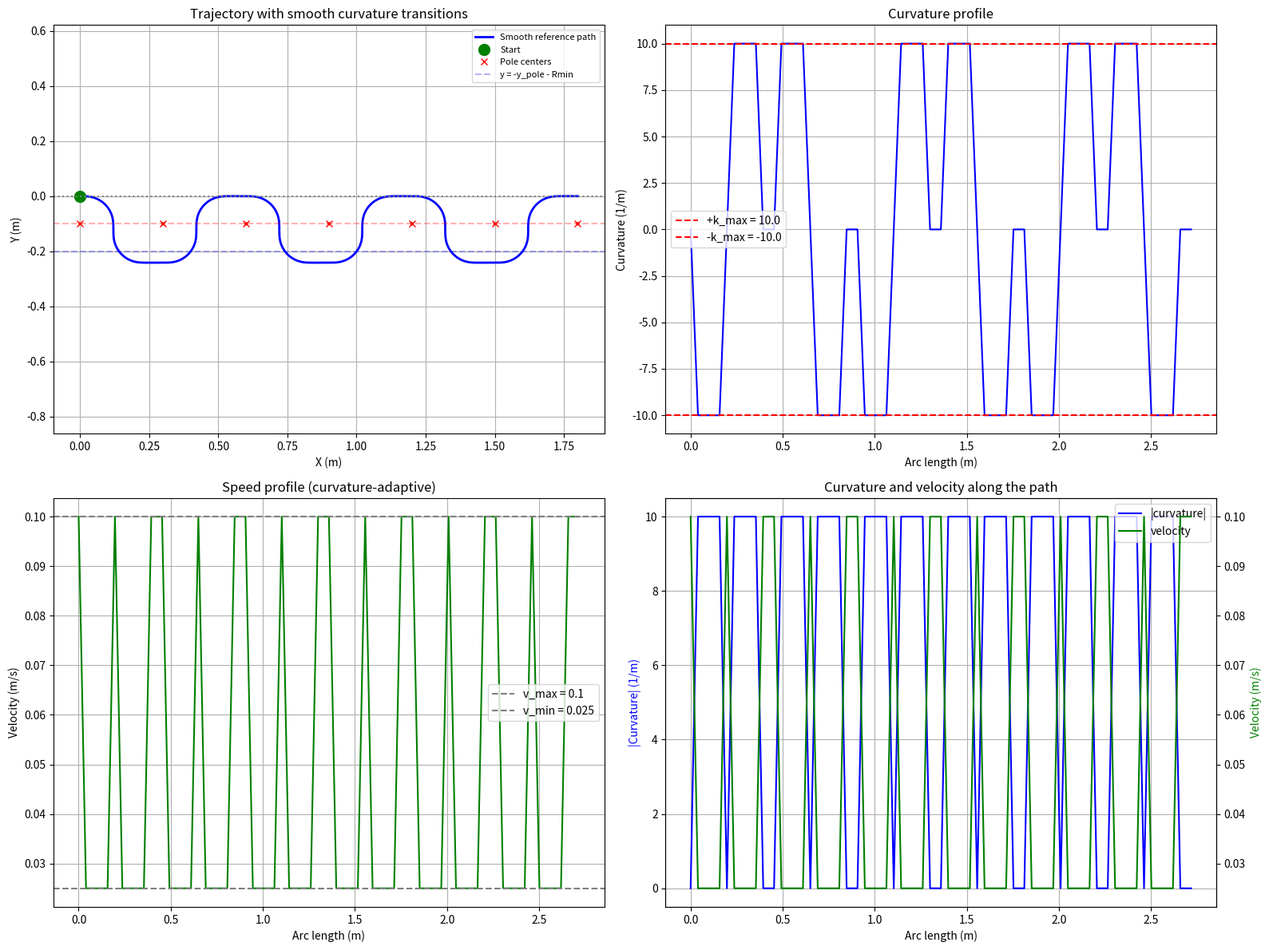

The script that saved this image:
import numpy as np
import matplotlib.pyplot as plt
from scipy.integrate import cumulative_trapezoid
from matplotlib.patches import Circle

# ========== 参数 ==========
Rmin = 0.10          # 最小转弯半径 (m)
pole_radius = 0.005  # 杆的显示半径 (m)
X = 0.30             # 杆间距 (m)，需 >= 2*Rmin
num_periods = 3      # 周期数

# 平滑转弯的回旋线长度 (m)，必须 <= (pi/2)*Rmin ≈ 0.157
Lc = 0.04            # 过渡段长度，可根据需要调整

# 速度参数
v_max = 0.1          # 直线最大速度 (m/s)
v_min = 0.025        # 最大曲率时的最小速度 (m/s)

# 数值离散点数（每段）
steps = 50

# ========== 辅助函数 ==========
def clothoid_segment(start_xy, start_theta, kappa0, kappa1, L, steps=50):
    """
    生成曲率从 kappa0 线性变化到 kappa1 的回旋线段
    返回: x, y, 终点切线角, 曲率序列
    """
    s = np.linspace(0, L, steps)
    alpha = (kappa1 - kappa0) / L
    theta = start_theta + kappa0 * s + 0.5 * alpha * s**2
    # 数值积分求坐标
    x = start_xy[0] + cumulative_trapezoid(np.cos(theta), s, initial=0)
    y = start_xy[1] + cumulative_trapezoid(np.sin(theta), s, initial=0)
    kappa = kappa0 + alpha * s
    return x, y, theta[-1], kappa

def smooth_turn(start_xy, start_theta, clockwise, Rmin, Lc, steps=50):
    """
    生成一个 90° 平滑转弯（回旋线 + 定曲率圆弧 + 回旋线）
    转弯方向: clockwise=True 为顺时针
    返回: x, y, 终点切线角, 曲率序列
    """
    k_max = 1.0 / Rmin
    sign = -1 if clockwise else 1   # 曲率正负约定：逆时针为正
    k_peak = sign * k_max

    # 第1段回旋线: 0 -> k_peak
    x1, y1, theta1, kap1 = clothoid_segment(start_xy, start_theta, 0, k_peak, Lc, steps)
    # 圆弧段：剩余角度 = pi/2 - Lc/Rmin (因为回旋线总转角 = Lc/(2Rmin) * 2 = Lc/Rmin)
    theta_arc = np.pi/2 - Lc / Rmin
    if theta_arc < 0:
        raise ValueError("Lc too large, arc angle negative. Reduce Lc.")
    La = Rmin * theta_arc
    # 圆弧中心坐标
    # 从回旋线终点出发，半径方向垂直于切线方向
    # 顺时针时，圆心在切线右侧；逆时针时在左侧
    # 切线方向单位向量: (cos(theta1), sin(theta1))
    # 顺时针: 圆心 = 起点 + Rmin * (sin(theta1), -cos(theta1))   # 右侧法向量
    # 逆时针: 圆心 = 起点 + Rmin * (-sin(theta1), cos(theta1))  # 左侧法向量
    if clockwise:
        center_x = x1[-1] + Rmin * np.sin(theta1)
        center_y = y1[-1] - Rmin * np.cos(theta1)
    else:
        center_x = x1[-1] - Rmin * np.sin(theta1)
        center_y = y1[-1] + Rmin * np.cos(theta1)

    # 圆弧起止角度
    v_start = (x1[-1] - center_x, y1[-1] - center_y)
    ang_start = np.arctan2(v_start[1], v_start[0])
    if clockwise:
        ang_end = ang_start - theta_arc
    else:
        ang_end = ang_start + theta_arc

    # 圆弧离散点（至少要2个点，避免 linspace 出错）
    n_arc = max(2, int(steps * theta_arc / (np.pi/2)))
    theta_arr = np.linspace(ang_start, ang_end, n_arc)
    arc_x = center_x + Rmin * np.cos(theta_arr)
    arc_y = center_y + Rmin * np.sin(theta_arr)
    # 圆弧段曲率恒定
    kap_arc = np.full_like(theta_arr, k_peak)

    # 圆弧终点切线方向
    theta2 = theta1 + sign * theta_arc

    # 第2段回旋线: k_peak -> 0
    x3, y3, theta_end, kap3 = clothoid_segment((arc_x[-1], arc_y[-1]), theta2, k_peak, 0, Lc, steps)

    # 拼接坐标和曲率（去除重复连接点）
    x = np.concatenate([x1, arc_x[1:], x3])
    y = np.concatenate([y1, arc_y[1:], y3])
    kappa = np.concatenate([kap1, kap_arc[1:], kap3])

    return x, y, theta_end, kappa

def generate_one_period(start_xy, start_theta, X, Rmin, Lc):
    """
    生成一个周期的平滑路径（绕过两根杆）
    起点状态: (x, y, 切线角)
    返回: 路径点 x, y, 曲率序列, 终点位姿 (x_end, y_end, theta_end)
    """
    x_all, y_all, kap_all = [], [], []
    cur_x, cur_y = start_xy
    cur_theta = start_theta

    # 1. 顺时针 90° 转弯 (向右 -> 向下)
    x, y, cur_theta, kap = smooth_turn((cur_x, cur_y), cur_theta, clockwise=True, Rmin=Rmin, Lc=Lc)
    x_all.extend(x); y_all.extend(y); kap_all.extend(kap)
    # 2. 逆时针 90° 转弯 (向下 -> 向右)
    x, y, cur_theta, kap = smooth_turn((x_all[-1], y_all[-1]), cur_theta, clockwise=False, Rmin=Rmin, Lc=Lc)
    x_all.extend(x); y_all.extend(y); kap_all.extend(kap)
    # 3. 直线段 向右移动到 x = start_xy[0] + X （注意全局坐标）
    target_x = start_xy[0] + X
    if target_x - x_all[-1] > 1e-9:
        x_line = np.linspace(x_all[-1], target_x, max(2, int((target_x - x_all[-1]) / 0.005)))
        y_line = np.full_like(x_line, y_all[-1])
        x_all.extend(x_line); y_all.extend(y_line)
        kap_all.extend([0.0] * len(x_line))
    # 4. 逆时针 90° 转弯 (向右 -> 向上)
    x, y, cur_theta, kap = smooth_turn((x_all[-1], y_all[-1]), cur_theta, clockwise=False, Rmin=Rmin, Lc=Lc)
    x_all.extend(x); y_all.extend(y); kap_all.extend(kap)
    # 5. 顺时针 90° 转弯 (向上 -> 向右)
    x, y, cur_theta, kap = smooth_turn((x_all[-1], y_all[-1]), cur_theta, clockwise=True, Rmin=Rmin, Lc=Lc)
    x_all.extend(x); y_all.extend(y); kap_all.extend(kap)
    # 6. 直线段 向右移动到 start_xy[0] + 2*X
    target_x2 = start_xy[0] + 2*X
    if target_x2 - x_all[-1] > 1e-9:
        x_line = np.linspace(x_all[-1], target_x2, max(2, int((target_x2 - x_all[-1]) / 0.005)))
        y_line = np.full_like(x_line, y_all[-1])
        x_all.extend(x_line); y_all.extend(y_line)
        kap_all.extend([0.0] * len(x_line))

    return (np.array(x_all), np.array(y_all), np.array(kap_all),
            (x_all[-1], y_all[-1], cur_theta))

def generate_path(num_periods, X, Rmin, Lc):
    """生成多个周期的全局路径，同时返回曲率"""
    x_global, y_global, kap_global = [0.0], [0.0], [0.0]
    cur_x, cur_y = 0.0, 0.0
    cur_theta = 0.0
    for i in range(num_periods):
        xs, ys, kaps, end_pose = generate_one_period((cur_x, cur_y), cur_theta, X, Rmin, Lc)
        if i == 0:
            x_global = xs
            y_global = ys
            kap_global = kaps
        else:
            x_global = np.concatenate([x_global, xs[1:]])
            y_global = np.concatenate([y_global, ys[1:]])
            kap_global = np.concatenate([kap_global, kaps[1:]])
        cur_x, cur_y, cur_theta = end_pose
    return x_global, y_global, kap_global

def compute_min_distance_to_poles(path_x, path_y, pole_x_positions, pole_y):
    """计算所有杆到路径的最近距离，返回最小值"""
    min_dist = np.inf
    for px in pole_x_positions:
        dists = np.sqrt((path_x - px)**2 + (path_y - pole_y)**2)
        min_dist = min(min_dist, np.min(dists))
    return min_dist

# ========== 主程序 ==========
# 1. 先用临时杆坐标 y = -Rmin 生成路径，计算最小距离
x_path, y_path, kappa_path = generate_path(num_periods, X, Rmin, Lc)
pole_x_coords = np.arange(num_periods * 2 + 1) * X  # 杆的x坐标 (包括最后一个周期后的杆)
d0 = compute_min_distance_to_poles(x_path, y_path, pole_x_coords, pole_y=-Rmin)
# 计算所需的杆偏移：使最小距离恰好为 Rmin
y_pole = 2 * Rmin - d0   # 杆的新 y 坐标 = -y_pole
print(f"初始最小距离 (杆在 y=-{Rmin}): {d0:.4f} m")
print(f"调整后杆的 y 坐标: -{y_pole:.4f} m (向下移动 {y_pole - Rmin:.4f} m)")

# 2. 计算弧长和速度曲线
dx = np.diff(x_path)
dy = np.diff(y_path)
ds = np.sqrt(dx**2 + dy**2)
s = np.insert(np.cumsum(ds), 0, 0)  # 弧长

k_max = 1.0 / Rmin
# 速度与曲率绝对值成线性反比：曲率越大速度越小
v = v_min + (v_max - v_min) * (k_max - np.abs(kappa_path)) / k_max
v = np.clip(v, v_min, v_max)   # 数值安全

# 3. 绘图
fig, axes = plt.subplots(2, 2, figsize=(16, 12))

# 图1：轨迹与杆
ax1 = axes[0, 0]
# 绘制路径
ax1.plot(x_path, y_path, 'b-', linewidth=2, label='Smooth reference path')
# 标记起点
ax1.plot(0, 0, 'go', markersize=10, label='Start')
# 画杆（调整后的位置）
for px in pole_x_coords:
    ax1.add_patch(Circle((px, -y_pole), pole_radius, color='red', alpha=0.6))
ax1.plot(pole_x_coords, np.full_like(pole_x_coords, -y_pole), 'rx', label='Pole centers')

# 辅助线
ax1.axhline(0, color='gray', linestyle=':')
ax1.axhline(-y_pole, color='red', linestyle='--', alpha=0.3)
ax1.axhline(-y_pole - Rmin, color='blue', linestyle='--', alpha=0.3, label=f'y = -y_pole - Rmin')
ax1.set_xlabel('X (m)')
ax1.set_ylabel('Y (m)')
ax1.set_title('Trajectory with smooth curvature transitions')
ax1.axis('equal')
ax1.grid(True)
ax1.legend(fontsize=8)

# 图2：曲率随弧长变化
ax2 = axes[0, 1]
ax2.plot(s, kappa_path, 'b-', linewidth=1.5)
ax2.axhline(k_max, color='red', linestyle='--', label=f'+k_max = {k_max:.1f}')
ax2.axhline(-k_max, color='red', linestyle='--', label=f'-k_max = {-k_max:.1f}')
ax2.set_xlabel('Arc length (m)')
ax2.set_ylabel('Curvature (1/m)')
ax2.set_title('Curvature profile')
ax2.grid(True)
ax2.legend()

# 图3：速度随弧长变化
ax3 = axes[1, 0]
ax3.plot(s, v, 'g-', linewidth=1.5)
ax3.axhline(v_max, color='gray', linestyle='--', label=f'v_max = {v_max}')
ax3.axhline(v_min, color='gray', linestyle='--', label=f'v_min = {v_min}')
ax3.set_xlabel('Arc length (m)')
ax3.set_ylabel('Velocity (m/s)')
ax3.set_title('Speed profile (curvature-adaptive)')
ax3.grid(True)
ax3.legend()

# 图4：曲率与速度的关系（同一弧长）
ax4 = axes[1, 1]
ax4.plot(s, np.abs(kappa_path), 'b-', label='|curvature|')
ax4_twin = ax4.twinx()
ax4_twin.plot(s, v, 'g-', label='velocity')
ax4.set_xlabel('Arc length (m)')
ax4.set_ylabel('|Curvature| (1/m)', color='b')
ax4_twin.set_ylabel('Velocity (m/s)', color='g')
ax4.set_title('Curvature and velocity along the path')
ax4.grid(True)
lines1, labels1 = ax4.get_legend_handles_labels()
lines2, labels2 = ax4_twin.get_legend_handles_labels()
ax4.legend(lines1 + lines2, labels1 + labels2, loc='upper right')

plt.tight_layout()
plt.show()
